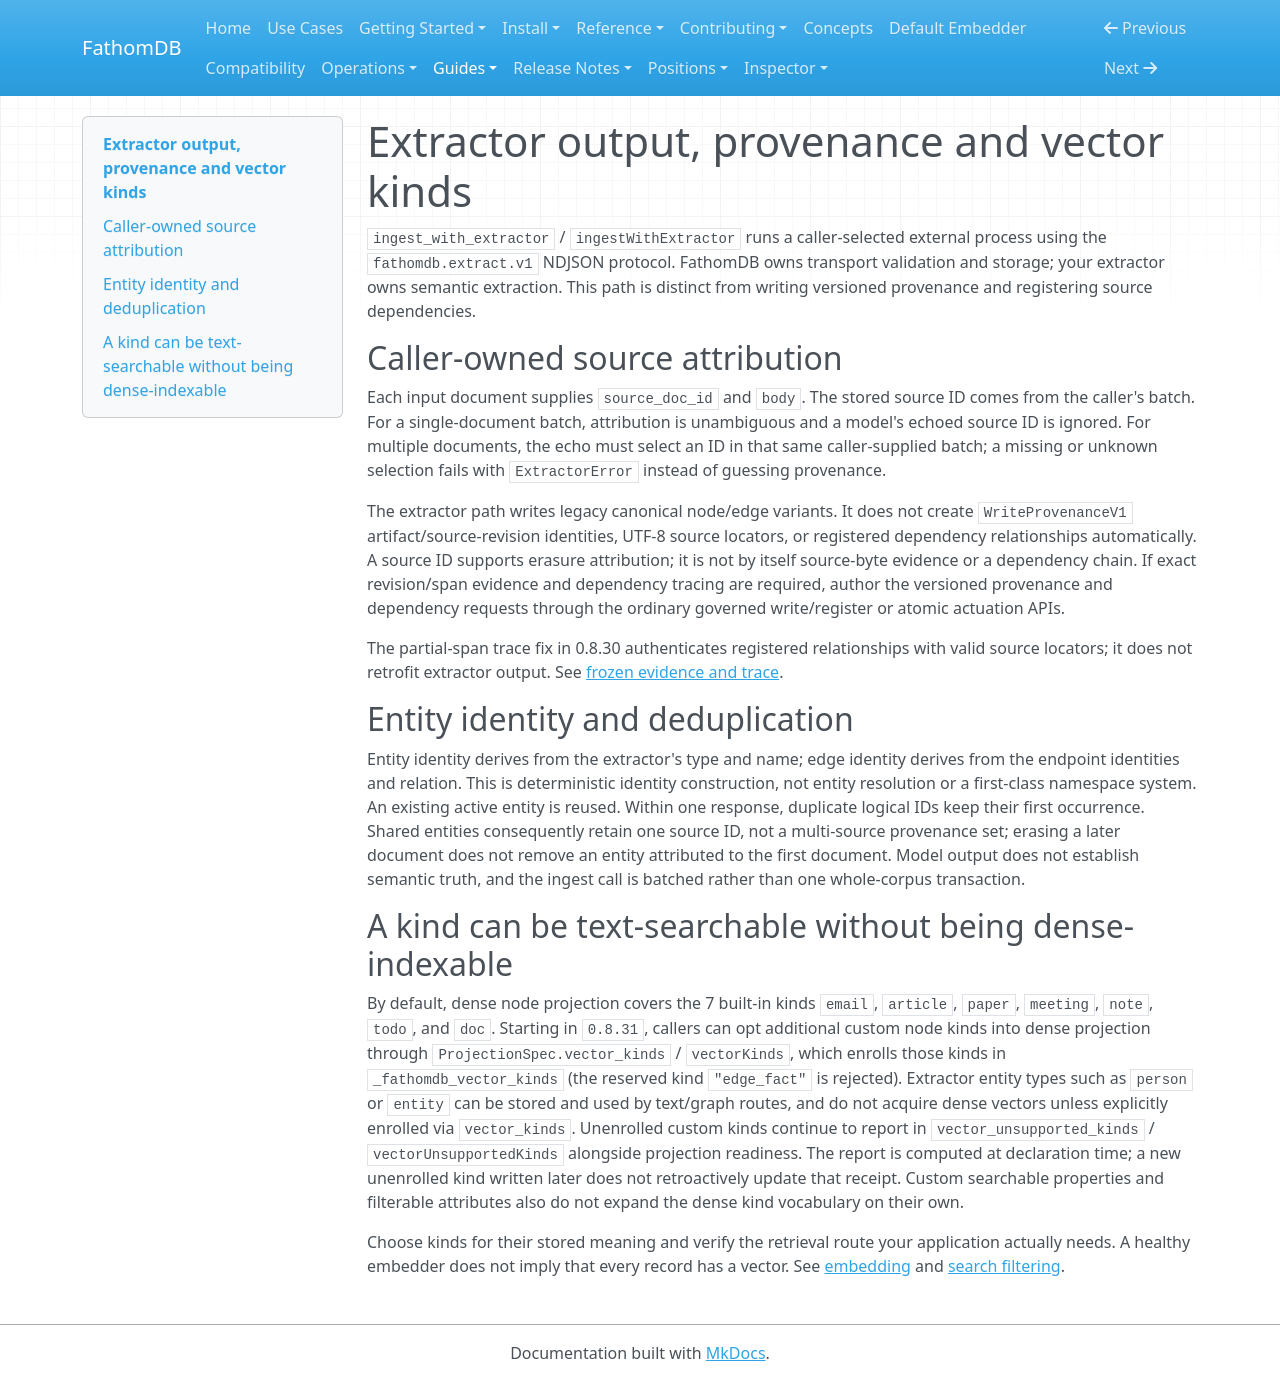

repository: fathomadb/fathomdb · page: guides/extractor-provenance/index.html · generator: mkdocs

# Extractor output, provenance and vector kinds

`ingest_with_extractor` / `ingestWithExtractor` runs a caller-selected external
process using the `fathomdb.extract.v1` NDJSON protocol. FathomDB owns transport
validation and storage; your extractor owns semantic extraction. This path is
distinct from writing versioned provenance and registering source dependencies.

## Caller-owned source attribution

Each input document supplies `source_doc_id` and `body`. The stored source ID
comes from the caller's batch. For a single-document batch, attribution is
unambiguous and a model's echoed source ID is ignored. For multiple documents,
the echo must select an ID in that same caller-supplied batch; a missing or
unknown selection fails with `ExtractorError` instead of guessing provenance.

The extractor path writes legacy canonical node/edge variants. It does not
create `WriteProvenanceV1` artifact/source-revision identities, UTF-8 source
locators, or registered dependency relationships automatically. A source ID
supports erasure attribution; it is not by itself source-byte evidence or a
dependency chain. If exact revision/span evidence and dependency tracing are
required, author the versioned provenance and dependency requests through the
ordinary governed write/register or atomic actuation APIs.

The partial-span trace fix in 0.8.30 authenticates registered relationships with
valid source locators; it does not retrofit extractor output. See
[frozen evidence and trace](frozen-evidence.md#trace-registered-dependencies).

## Entity identity and deduplication

Entity identity derives from the extractor's type and name; edge identity derives
from the endpoint identities and relation. This is deterministic identity
construction, not entity resolution or a first-class namespace system.
An existing active entity is reused. Within one response, duplicate logical IDs
keep their first occurrence. Shared entities consequently retain one source ID,
not a multi-source provenance set; erasing a later document does not remove an
entity attributed to the first document. Model output does not establish semantic
truth, and the ingest call is batched rather than one whole-corpus transaction.

## A kind can be text-searchable without being dense-indexable

By default, dense node projection covers the 7 built-in kinds `email`,
`article`, `paper`, `meeting`, `note`, `todo`, and `doc`. Starting in `0.8.31`,
callers can opt additional custom node kinds into dense projection through
`ProjectionSpec.vector_kinds` / `vectorKinds`, which enrolls those kinds in
`_fathomdb_vector_kinds` (the reserved kind `"edge_fact"` is rejected).
Extractor entity types such as `person` or `entity` can be stored and used by
text/graph routes, and do not acquire dense vectors unless explicitly enrolled
via `vector_kinds`. Unenrolled custom kinds continue to report in
`vector_unsupported_kinds` / `vectorUnsupportedKinds` alongside projection
readiness. The report is computed at declaration time; a new unenrolled kind
written later does not retroactively update that receipt. Custom searchable
properties and filterable attributes also do not expand the dense kind
vocabulary on their own.

Choose kinds for their stored meaning and verify the retrieval route your
application actually needs. A healthy embedder does not imply that every record
has a vector. See [embedding](../embedder.md) and
[search filtering](hybrid-search-filtering.md).
